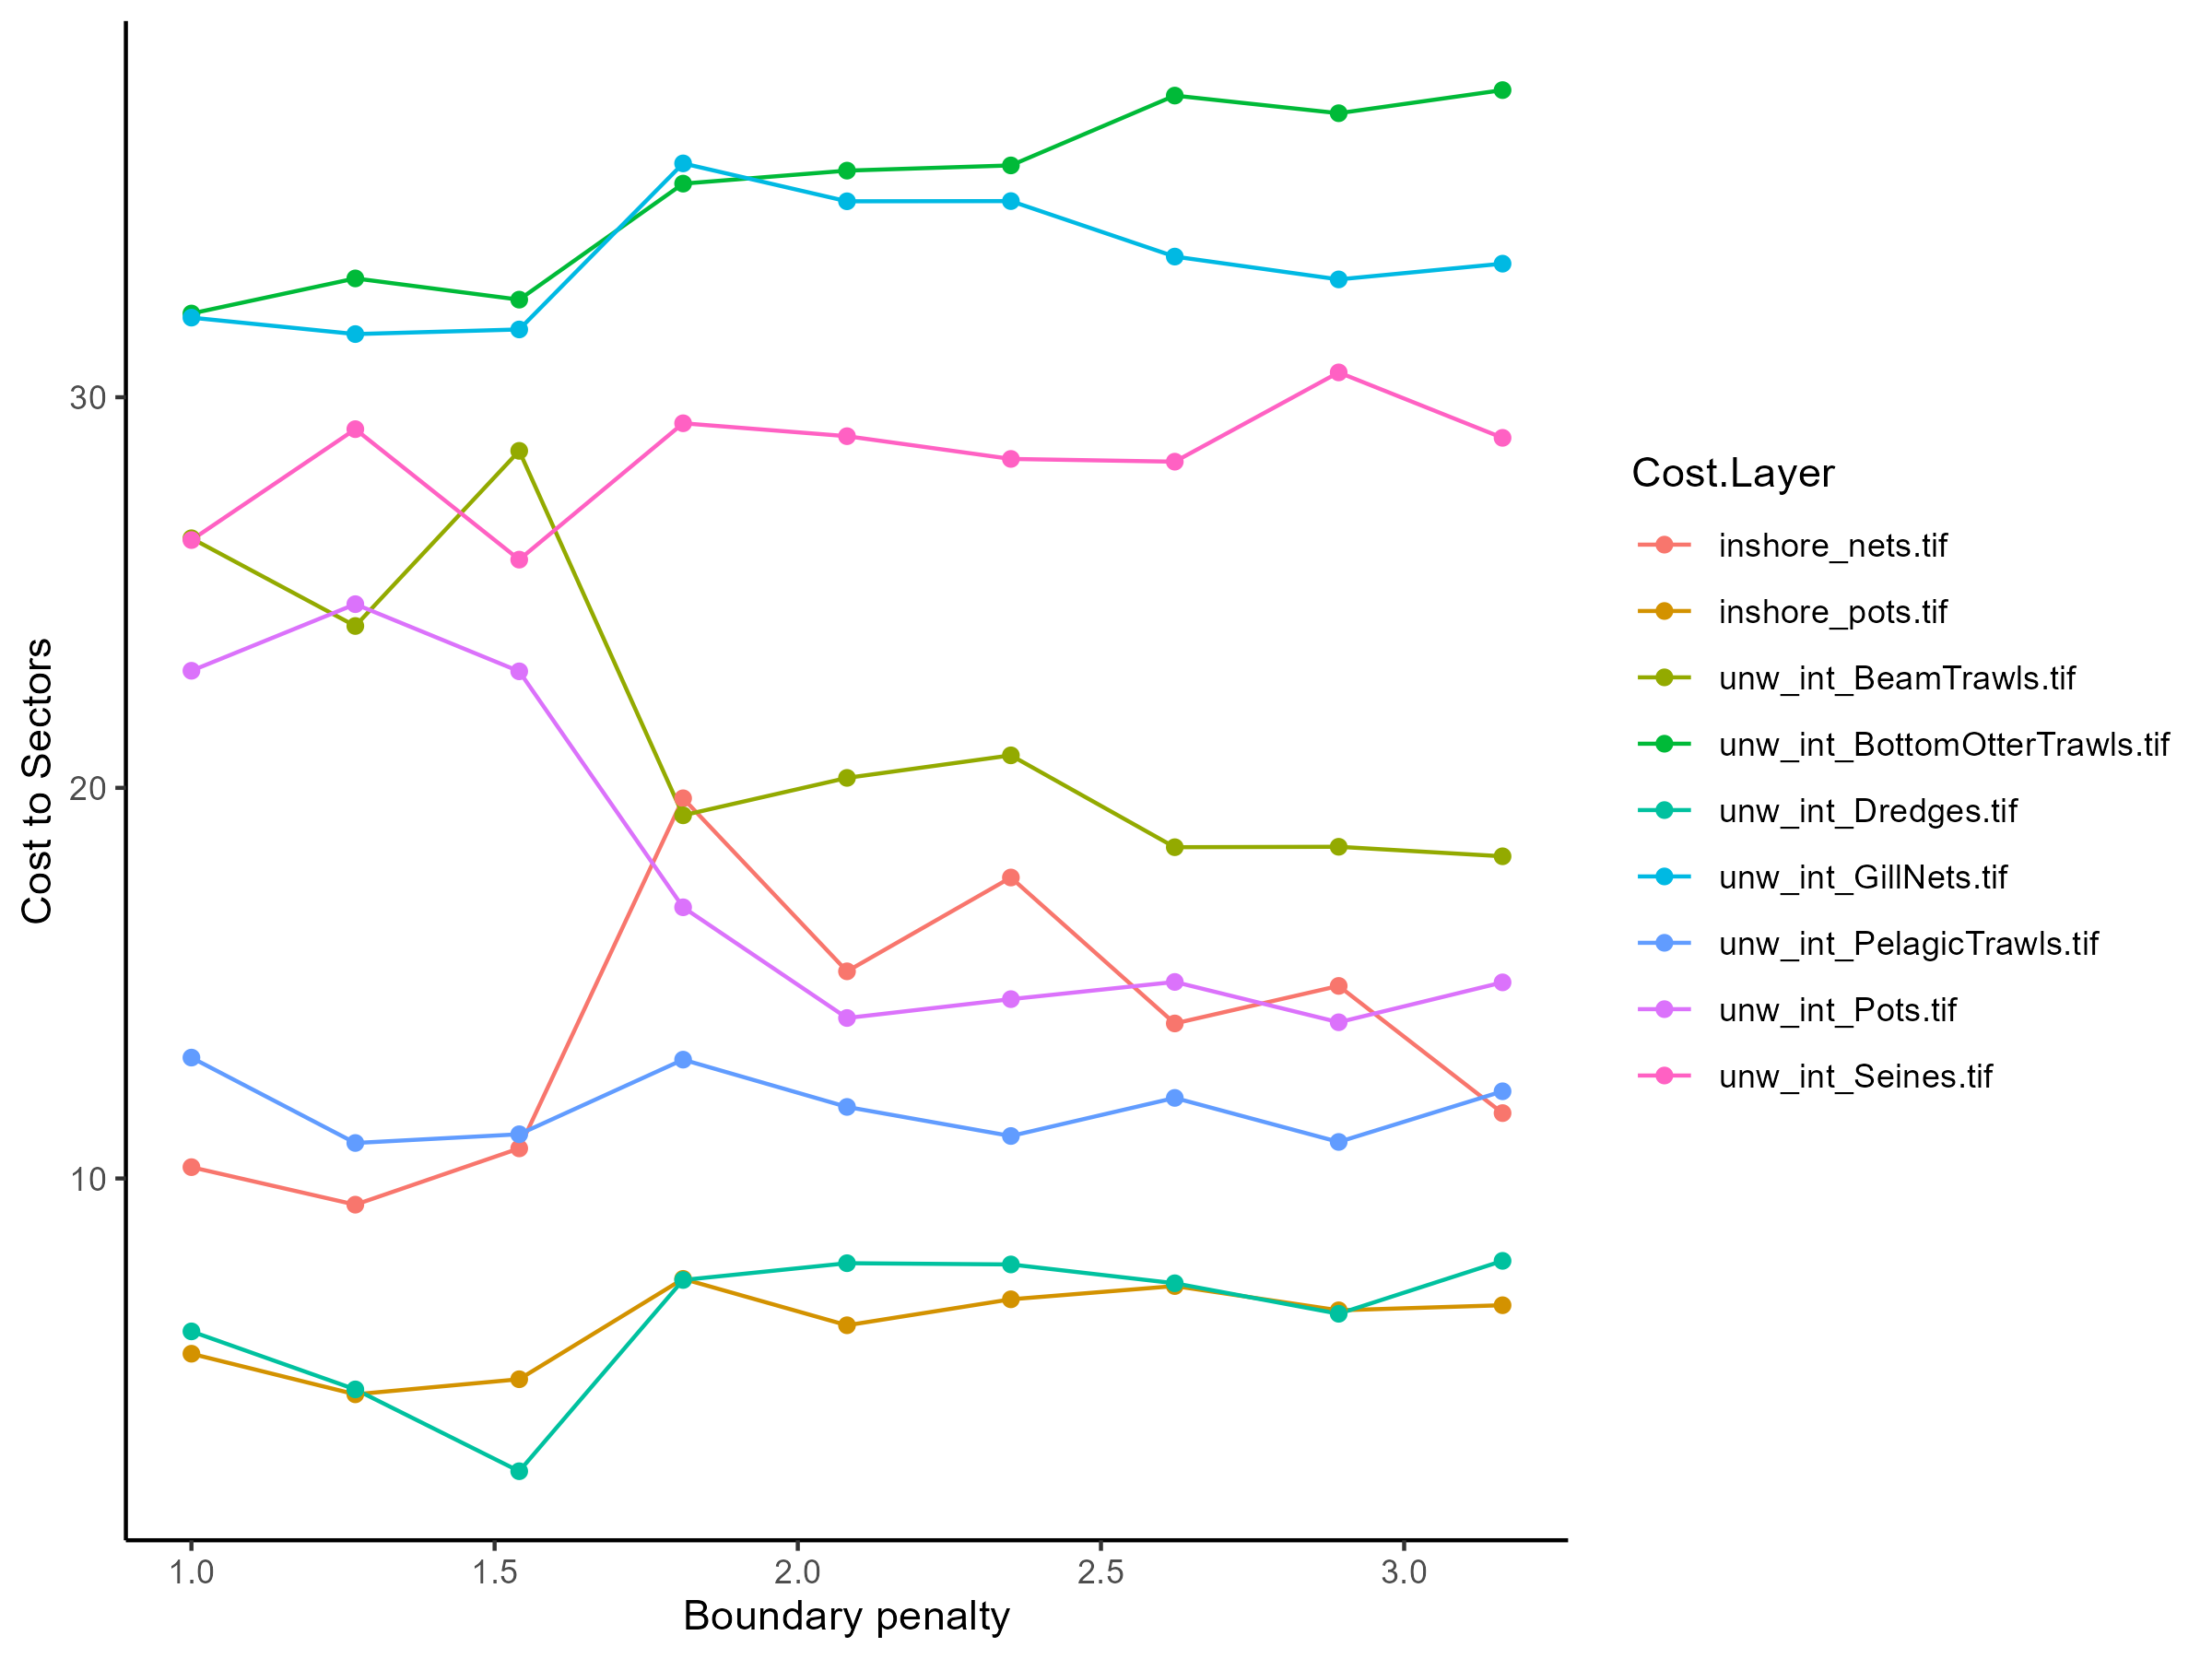

The file beside this chart, header and first rows:
, Solution Layer, Cost Layer, Cost Sum
1, bp_1, inshore_nets.tif, 10.29
2, bp_1, inshore_pots.tif, 5.513
3, bp_1, unw_int_BeamTrawls.tif, 26.39
4, bp_1, unw_int_BottomOtterTrawls.tif, 32.14
5, bp_1, unw_int_Dredges.tif, 6.085
6, bp_1, unw_int_GillNets.tif, 32.04
7, bp_1, unw_int_PelagicTrawls.tif, 13.09
8, bp_1, unw_int_Pots.tif, 23
9, bp_1, unw_int_Seines.tif, 26.34
10, bp_1.27028, inshore_nets.tif, 9.329
11, bp_1.27028, inshore_pots.tif, 4.474
12, bp_1.27028, unw_int_BeamTrawls.tif, 24.14
13, bp_1.27028, unw_int_BottomOtterTrawls.tif, 33.04
14, bp_1.27028, unw_int_Dredges.tif, 4.6
15, bp_1.27028, unw_int_GillNets.tif, 31.62
16, bp_1.27028, unw_int_PelagicTrawls.tif, 10.91
17, bp_1.27028, unw_int_Pots.tif, 24.7
18, bp_1.27028, unw_int_Seines.tif, 29.18
19, bp_1.54057, inshore_nets.tif, 10.77
20, bp_1.54057, inshore_pots.tif, 4.86
21, bp_1.54057, unw_int_BeamTrawls.tif, 28.63
22, bp_1.54057, unw_int_BottomOtterTrawls.tif, 32.5
23, bp_1.54057, unw_int_Dredges.tif, 2.505
24, bp_1.54057, unw_int_GillNets.tif, 31.74
25, bp_1.54057, unw_int_PelagicTrawls.tif, 11.13
26, bp_1.54057, unw_int_Pots.tif, 22.98
27, bp_1.54057, unw_int_Seines.tif, 25.84
28, bp_1.81086, inshore_nets.tif, 19.73
29, bp_1.81086, inshore_pots.tif, 7.429
30, bp_1.81086, unw_int_BeamTrawls.tif, 19.3
31, bp_1.81086, unw_int_BottomOtterTrawls.tif, 35.47
32, bp_1.81086, unw_int_Dredges.tif, 7.401
33, bp_1.81086, unw_int_GillNets.tif, 35.99
34, bp_1.81086, unw_int_PelagicTrawls.tif, 13.04
35, bp_1.81086, unw_int_Pots.tif, 16.94
36, bp_1.81086, unw_int_Seines.tif, 29.33
37, bp_2.08114, inshore_nets.tif, 15.3
38, bp_2.08114, inshore_pots.tif, 6.242
39, bp_2.08114, unw_int_BeamTrawls.tif, 20.25
40, bp_2.08114, unw_int_BottomOtterTrawls.tif, 35.8
41, bp_2.08114, unw_int_Dredges.tif, 7.831
42, bp_2.08114, unw_int_GillNets.tif, 35.02
43, bp_2.08114, unw_int_PelagicTrawls.tif, 11.83
44, bp_2.08114, unw_int_Pots.tif, 14.11
45, bp_2.08114, unw_int_Seines.tif, 29
46, bp_2.35142, inshore_nets.tif, 17.7
47, bp_2.35142, inshore_pots.tif, 6.906
48, bp_2.35142, unw_int_BeamTrawls.tif, 20.83
49, bp_2.35142, unw_int_BottomOtterTrawls.tif, 35.93
50, bp_2.35142, unw_int_Dredges.tif, 7.799
51, bp_2.35142, unw_int_GillNets.tif, 35.02
52, bp_2.35142, unw_int_PelagicTrawls.tif, 11.09
53, bp_2.35142, unw_int_Pots.tif, 14.59
54, bp_2.35142, unw_int_Seines.tif, 28.42
55, bp_2.62171, inshore_nets.tif, 13.97
56, bp_2.62171, inshore_pots.tif, 7.245
57, bp_2.62171, unw_int_BeamTrawls.tif, 18.48
58, bp_2.62171, unw_int_BottomOtterTrawls.tif, 37.72
59, bp_2.62171, unw_int_Dredges.tif, 7.317
60, bp_2.62171, unw_int_GillNets.tif, 33.6
... 21 more rows
